3-way image classification set "dataset" from GitHub (akbartangir/DL-workspace); label vocabulary: paper, rock, scissors.

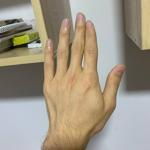
Label: paper

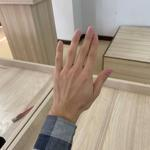
Label: paper

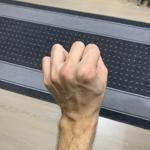
Label: rock

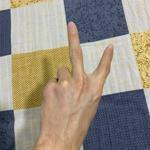
Label: scissors

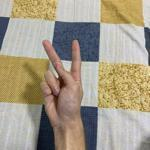
Label: scissors

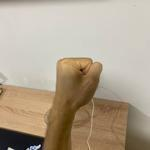
Label: rock
